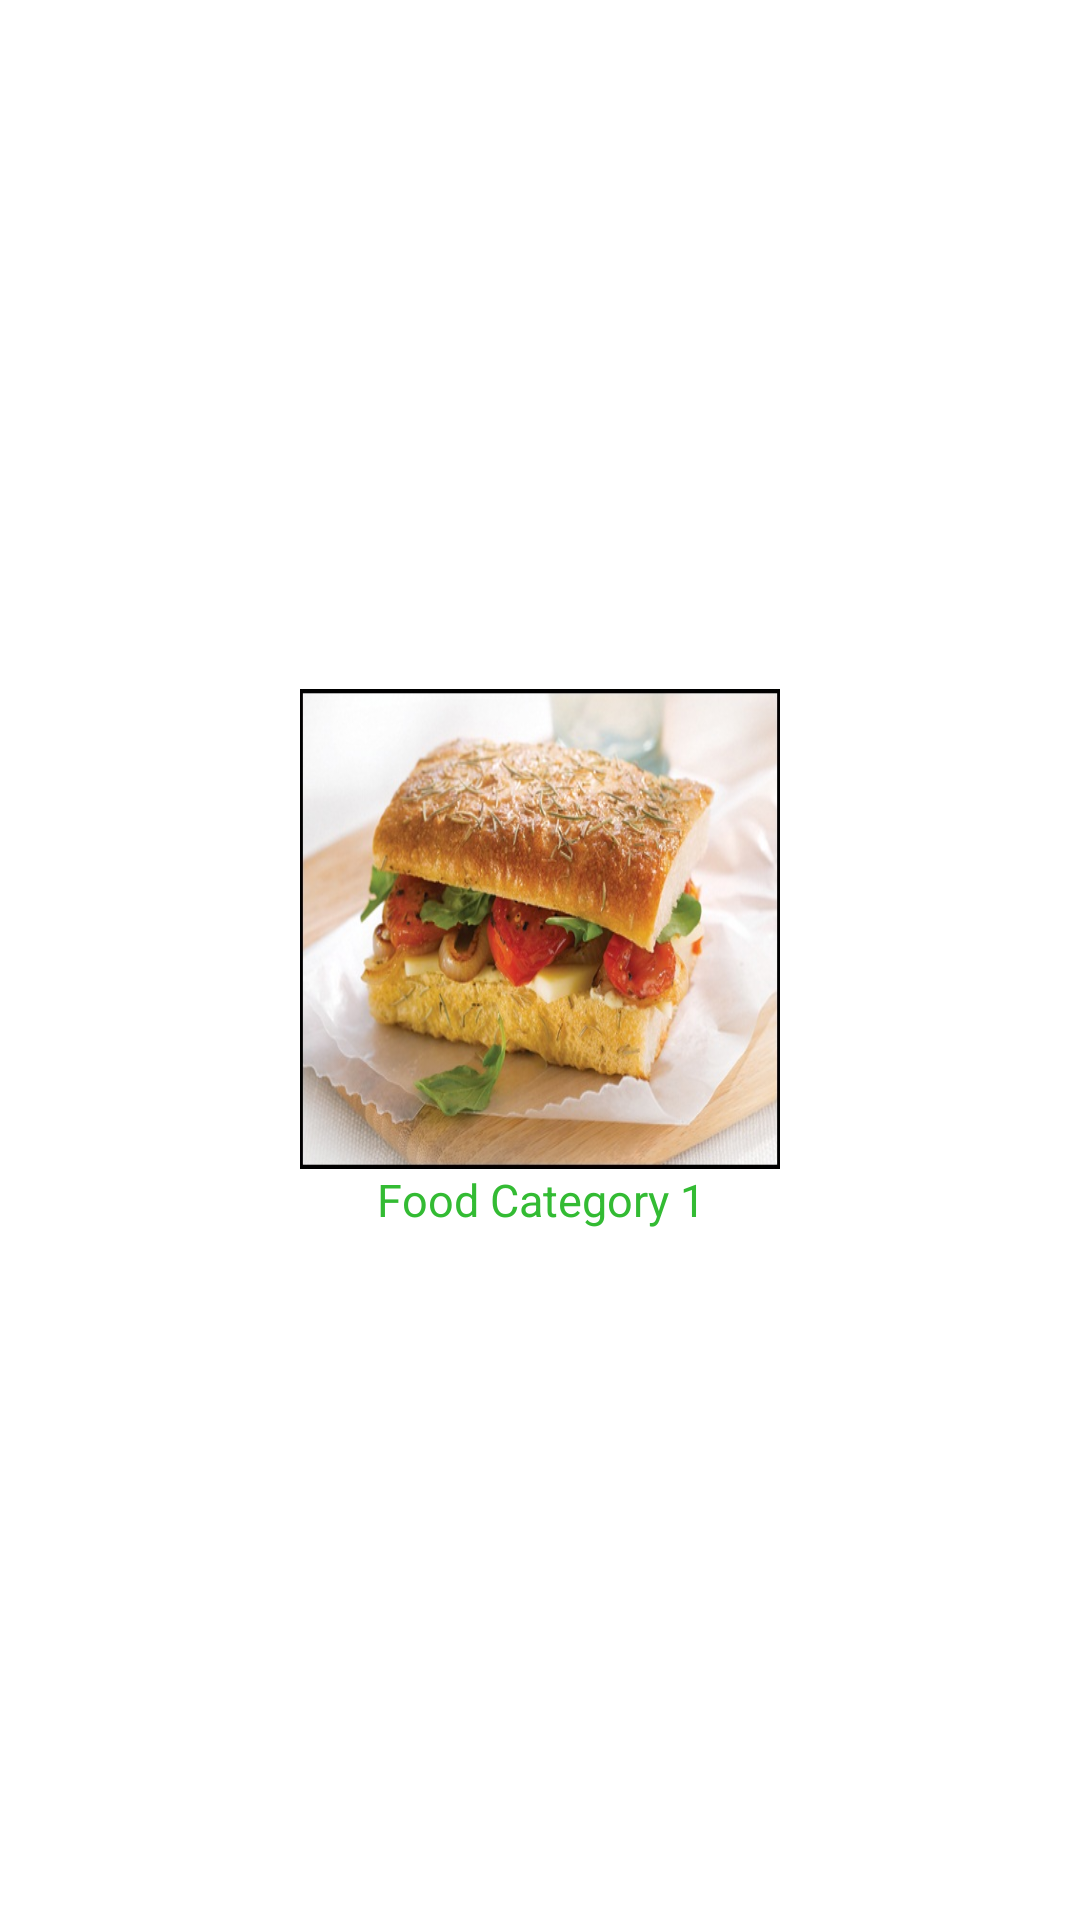

This screen was rendered from an Android layout file. Write that file and the resources it references.
<!-- AndroidManifest.xml: application theme AppTheme -->
<!-- res/layout/categories_list.xml -->
<?xml version="1.0" encoding="utf-8"?>
<LinearLayout xmlns:android="http://schemas.android.com/apk/res/android"
	android:layout_width="fill_parent"
	android:layout_height="fill_parent"
	android:orientation="vertical" 
	android:gravity="center"
		android:background="#FFF">

	<ImageView
		android:id="@+id/categoryImage"
		android:layout_width="160dp"
		android:layout_height="160dp"
		android:scaleType="fitXY"
		android:src="@drawable/food1" />

	<TextView
		android:id="@+id/categoryNameText"
		android:layout_width="160dp"
		android:layout_height="wrap_content"
		android:gravity="center"
		android:text="Food Category 1"
		android:textSize="15dp"
		 android:textColor="#3b3" />

</LinearLayout>
<!-- resources referenced by this layout -->
<resources>
  <!-- drawable food1: jpg bitmap (drawable, 94758 bytes) -->
  <style name="AppTheme" parent="AppBaseTheme">
          
      </style>
  <style name="AppBaseTheme" parent="android:Theme.Light">
          
      </style>
</resources>
